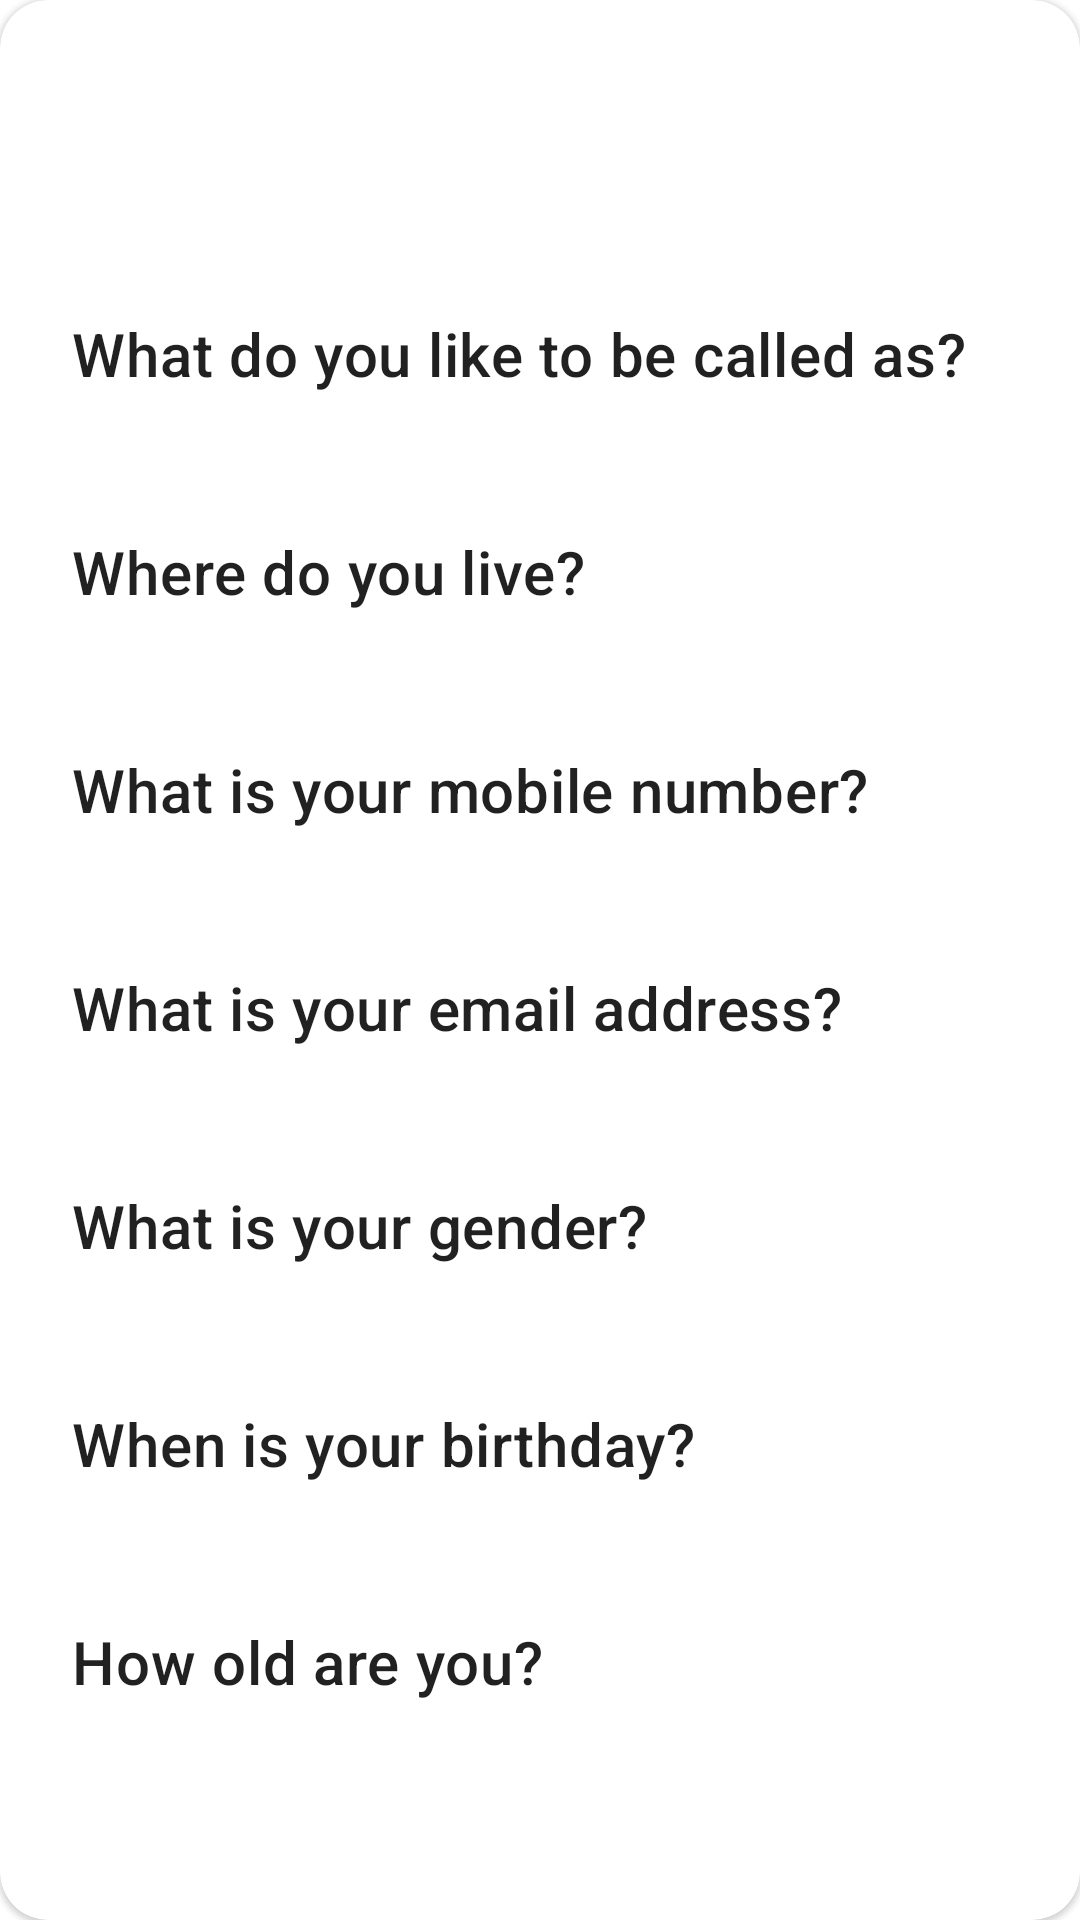

Here is an Android app screen rendered from its layout file. Give the layout XML and the strings, colors and styles it references.
<!-- AndroidManifest.xml: application theme AppTheme -->
<!-- res/layout/item.xml -->
<?xml version="1.0" encoding="utf-8"?>
<com.google.android.material.card.MaterialCardView xmlns:android="http://schemas.android.com/apk/res/android"
    xmlns:app="http://schemas.android.com/apk/res-auto"
    xmlns:tools="http://schemas.android.com/tools"
    android:layout_width="match_parent"
    android:layout_height="match_parent"
    android:layout_margin="8dp"
    android:clickable="true"
    android:focusable="true"
    app:cardCornerRadius="16dp">

    <androidx.appcompat.widget.LinearLayoutCompat
        android:layout_width="match_parent"
        android:layout_height="match_parent"
        android:layout_margin="24dp"
        android:orientation="vertical">

        <TextView
            android:id="@+id/txtFullName"
            style="?attr/textAppearanceHeadline3"
            android:layout_width="wrap_content"
            android:layout_height="wrap_content"
            tools:text="@tools:sample/full_names" />

        <TextView
            style="?attr/textAppearanceHeadline6"
            android:layout_width="wrap_content"
            android:layout_height="wrap_content"
            android:layout_marginTop="16dp"
            android:text="@string/txt_nickname" />

        <TextView
            android:id="@+id/txtNickname"
            style="?attr/textAppearanceBody1"
            android:layout_width="wrap_content"
            android:layout_height="wrap_content"
            android:layout_marginTop="8dp"
            tools:text="@tools:sample/first_names" />

        <TextView
            style="?attr/textAppearanceHeadline6"
            android:layout_width="wrap_content"
            android:layout_height="wrap_content"
            android:layout_marginTop="16dp"
            android:text="@string/txt_address" />

        <TextView
            android:id="@+id/txtAddress"
            style="?attr/textAppearanceBody1"
            android:layout_width="wrap_content"
            android:layout_height="wrap_content"
            android:layout_marginTop="8dp"
            tools:text="@tools:sample/cities" />

        <TextView
            style="?attr/textAppearanceHeadline6"
            android:layout_width="wrap_content"
            android:layout_height="wrap_content"
            android:layout_marginTop="16dp"
            android:text="@string/txt_mobile" />

        <TextView
            android:id="@+id/txtMobile"
            style="?attr/textAppearanceBody1"
            android:layout_width="wrap_content"
            android:layout_height="wrap_content"
            android:layout_marginTop="8dp"
            tools:text="@tools:sample/us_phones" />

        <TextView
            style="?attr/textAppearanceHeadline6"
            android:layout_width="wrap_content"
            android:layout_height="wrap_content"
            android:layout_marginTop="16dp"
            android:text="@string/txt_email" />

        <TextView
            android:id="@+id/txtEmail"
            style="?attr/textAppearanceBody1"
            android:layout_width="wrap_content"
            android:layout_height="wrap_content"
            android:layout_marginTop="8dp"
            tools:text="@tools:sample/lorem" />

        <TextView
            style="?attr/textAppearanceHeadline6"
            android:layout_width="wrap_content"
            android:layout_height="wrap_content"
            android:layout_marginTop="16dp"
            android:text="@string/txt_gender" />

        <TextView
            android:id="@+id/txtGender"
            style="?attr/textAppearanceBody1"
            android:layout_width="wrap_content"
            android:layout_height="wrap_content"
            android:layout_marginTop="8dp"
            tools:text="@tools:sample/lorem" />

        <TextView
            style="?attr/textAppearanceHeadline6"
            android:layout_width="wrap_content"
            android:layout_height="wrap_content"
            android:layout_marginTop="16dp"
            android:text="@string/txt_birthday" />

        <TextView
            android:id="@+id/txtBirthday"
            style="?attr/textAppearanceBody1"
            android:layout_width="wrap_content"
            android:layout_height="wrap_content"
            android:layout_marginTop="8dp"
            tools:text="@tools:sample/date/mmddyy" />

        <TextView
            style="?attr/textAppearanceHeadline6"
            android:layout_width="wrap_content"
            android:layout_height="wrap_content"
            android:layout_marginTop="16dp"
            android:text="@string/txt_age" />

        <TextView
            android:id="@+id/txtAge"
            style="?attr/textAppearanceBody1"
            android:layout_width="wrap_content"
            android:layout_height="wrap_content"
            android:layout_marginTop="8dp"
            tools:text="@tools:sample/us_zipcodes" />

    </androidx.appcompat.widget.LinearLayoutCompat>

</com.google.android.material.card.MaterialCardView>
<!-- resources referenced by this layout -->
<resources>
  <string name="txt_address">Where do you live?</string>
  <string name="txt_age">How old are you?</string>
  <string name="txt_birthday">When is your birthday?</string>
  <string name="txt_email">What is your email address?</string>
  <string name="txt_gender">What is your gender?</string>
  <string name="txt_mobile">What is your mobile number?</string>
  <string name="txt_nickname">What do you like to be called as?</string>
  <style name="AppTheme" parent="Theme.MaterialComponents.DayNight.NoActionBar">
          <item name="colorPrimary">@color/colorPrimary</item>
          <item name="colorPrimaryDark">@color/colorPrimaryDark</item>
          <item name="colorAccent">@color/colorAccent</item>
          <item name="drawerArrowStyle">@style/Drawer</item>
          <item name="textInputStyle">@style/Widget.MaterialComponents.TextInputLayout.OutlinedBox</item>
          <item name="shapeAppearanceSmallComponent">@style/ShapeAppearance.App.SmallComponent</item>
      </style>
  <style name="Drawer" parent="Widget.AppCompat.DrawerArrowToggle">
          <item name="color">@android:color/white</item>
      </style>
  <style name="ShapeAppearance.App.SmallComponent" parent="ShapeAppearance.MaterialComponents.SmallComponent">
          <item name="cornerFamily">rounded</item>
          <item name="cornerSize">16dp</item>
      </style>
  <!-- not gathered from this repository: default colours our renderer supplied (Android Studio template values) -->
  <color name="colorPrimary">#FF6200EE</color>
  <color name="colorPrimaryDark">#FF3700B3</color>
  <color name="colorAccent">#FF03DAC5</color>
</resources>
